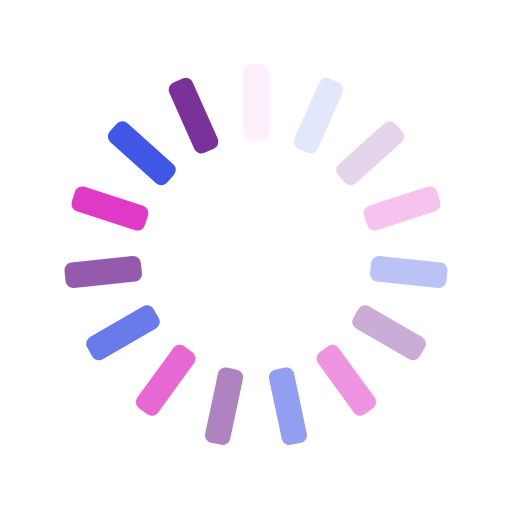
t = 0.00 s
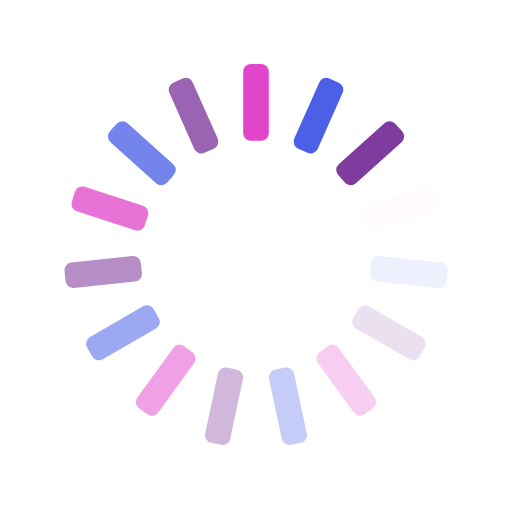
t = 0.25 s
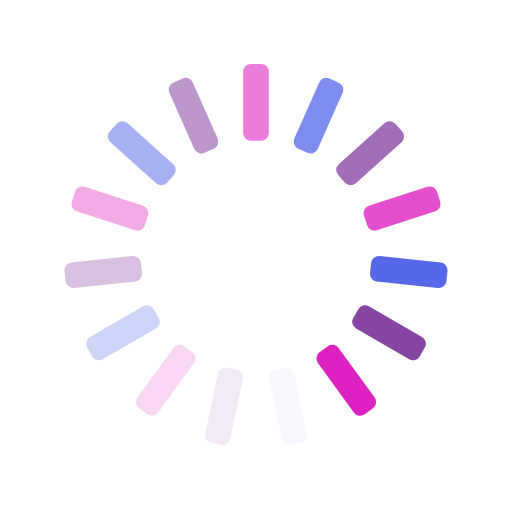
t = 0.50 s
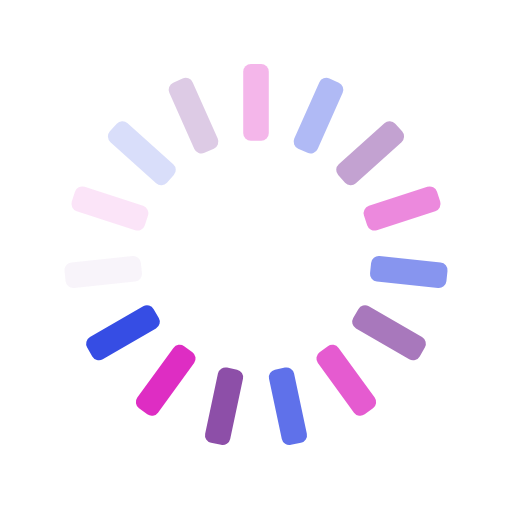
t = 0.75 s

The animated SVG that drew these frames (rendered in a browser with its animation timeline set to each time). Animation: 15 SMIL elements (animate=15); one cycle of 1.00 s, repeats indefinitely.

<svg xmlns="http://www.w3.org/2000/svg" xmlns:xlink="http://www.w3.org/1999/xlink" style="margin:auto;background:transparent;display:block;" width="200px" height="200px" viewBox="0 0 100 100" preserveAspectRatio="xMidYMid">
<g transform="rotate(0 50 50)">
  <rect x="47.5" y="12.5" rx="1.5" ry="1.5" width="5" height="15" fill="#db1bbe">
    <animate attributeName="opacity" values="1;0" keyTimes="0;1" dur="1s" begin="-0.9333333333333333s" repeatCount="indefinite"></animate>
  </rect>
</g><g transform="rotate(24 50 50)">
  <rect x="47.5" y="12.5" rx="1.5" ry="1.5" width="5" height="15" fill="#334be4">
    <animate attributeName="opacity" values="1;0" keyTimes="0;1" dur="1s" begin="-0.8666666666666667s" repeatCount="indefinite"></animate>
  </rect>
</g><g transform="rotate(48 50 50)">
  <rect x="47.5" y="12.5" rx="1.5" ry="1.5" width="5" height="15" fill="#7a3199">
    <animate attributeName="opacity" values="1;0" keyTimes="0;1" dur="1s" begin="-0.8s" repeatCount="indefinite"></animate>
  </rect>
</g><g transform="rotate(72 50 50)">
  <rect x="47.5" y="12.5" rx="1.5" ry="1.5" width="5" height="15" fill="#db1bbe">
    <animate attributeName="opacity" values="1;0" keyTimes="0;1" dur="1s" begin="-0.7333333333333333s" repeatCount="indefinite"></animate>
  </rect>
</g><g transform="rotate(96 50 50)">
  <rect x="47.5" y="12.5" rx="1.5" ry="1.5" width="5" height="15" fill="#334be4">
    <animate attributeName="opacity" values="1;0" keyTimes="0;1" dur="1s" begin="-0.6666666666666666s" repeatCount="indefinite"></animate>
  </rect>
</g><g transform="rotate(120 50 50)">
  <rect x="47.5" y="12.5" rx="1.5" ry="1.5" width="5" height="15" fill="#7a3199">
    <animate attributeName="opacity" values="1;0" keyTimes="0;1" dur="1s" begin="-0.6s" repeatCount="indefinite"></animate>
  </rect>
</g><g transform="rotate(144 50 50)">
  <rect x="47.5" y="12.5" rx="1.5" ry="1.5" width="5" height="15" fill="#db1bbe">
    <animate attributeName="opacity" values="1;0" keyTimes="0;1" dur="1s" begin="-0.5333333333333333s" repeatCount="indefinite"></animate>
  </rect>
</g><g transform="rotate(168 50 50)">
  <rect x="47.5" y="12.5" rx="1.5" ry="1.5" width="5" height="15" fill="#334be4">
    <animate attributeName="opacity" values="1;0" keyTimes="0;1" dur="1s" begin="-0.4666666666666667s" repeatCount="indefinite"></animate>
  </rect>
</g><g transform="rotate(192 50 50)">
  <rect x="47.5" y="12.5" rx="1.5" ry="1.5" width="5" height="15" fill="#7a3199">
    <animate attributeName="opacity" values="1;0" keyTimes="0;1" dur="1s" begin="-0.4s" repeatCount="indefinite"></animate>
  </rect>
</g><g transform="rotate(216 50 50)">
  <rect x="47.5" y="12.5" rx="1.5" ry="1.5" width="5" height="15" fill="#db1bbe">
    <animate attributeName="opacity" values="1;0" keyTimes="0;1" dur="1s" begin="-0.3333333333333333s" repeatCount="indefinite"></animate>
  </rect>
</g><g transform="rotate(240 50 50)">
  <rect x="47.5" y="12.5" rx="1.5" ry="1.5" width="5" height="15" fill="#334be4">
    <animate attributeName="opacity" values="1;0" keyTimes="0;1" dur="1s" begin="-0.26666666666666666s" repeatCount="indefinite"></animate>
  </rect>
</g><g transform="rotate(264 50 50)">
  <rect x="47.5" y="12.5" rx="1.5" ry="1.5" width="5" height="15" fill="#7a3199">
    <animate attributeName="opacity" values="1;0" keyTimes="0;1" dur="1s" begin="-0.2s" repeatCount="indefinite"></animate>
  </rect>
</g><g transform="rotate(288 50 50)">
  <rect x="47.5" y="12.5" rx="1.5" ry="1.5" width="5" height="15" fill="#db1bbe">
    <animate attributeName="opacity" values="1;0" keyTimes="0;1" dur="1s" begin="-0.13333333333333333s" repeatCount="indefinite"></animate>
  </rect>
</g><g transform="rotate(312 50 50)">
  <rect x="47.5" y="12.5" rx="1.5" ry="1.5" width="5" height="15" fill="#334be4">
    <animate attributeName="opacity" values="1;0" keyTimes="0;1" dur="1s" begin="-0.06666666666666667s" repeatCount="indefinite"></animate>
  </rect>
</g><g transform="rotate(336 50 50)">
  <rect x="47.5" y="12.5" rx="1.5" ry="1.5" width="5" height="15" fill="#7a3199">
    <animate attributeName="opacity" values="1;0" keyTimes="0;1" dur="1s" begin="0s" repeatCount="indefinite"></animate>
  </rect>
</g>
</svg>
